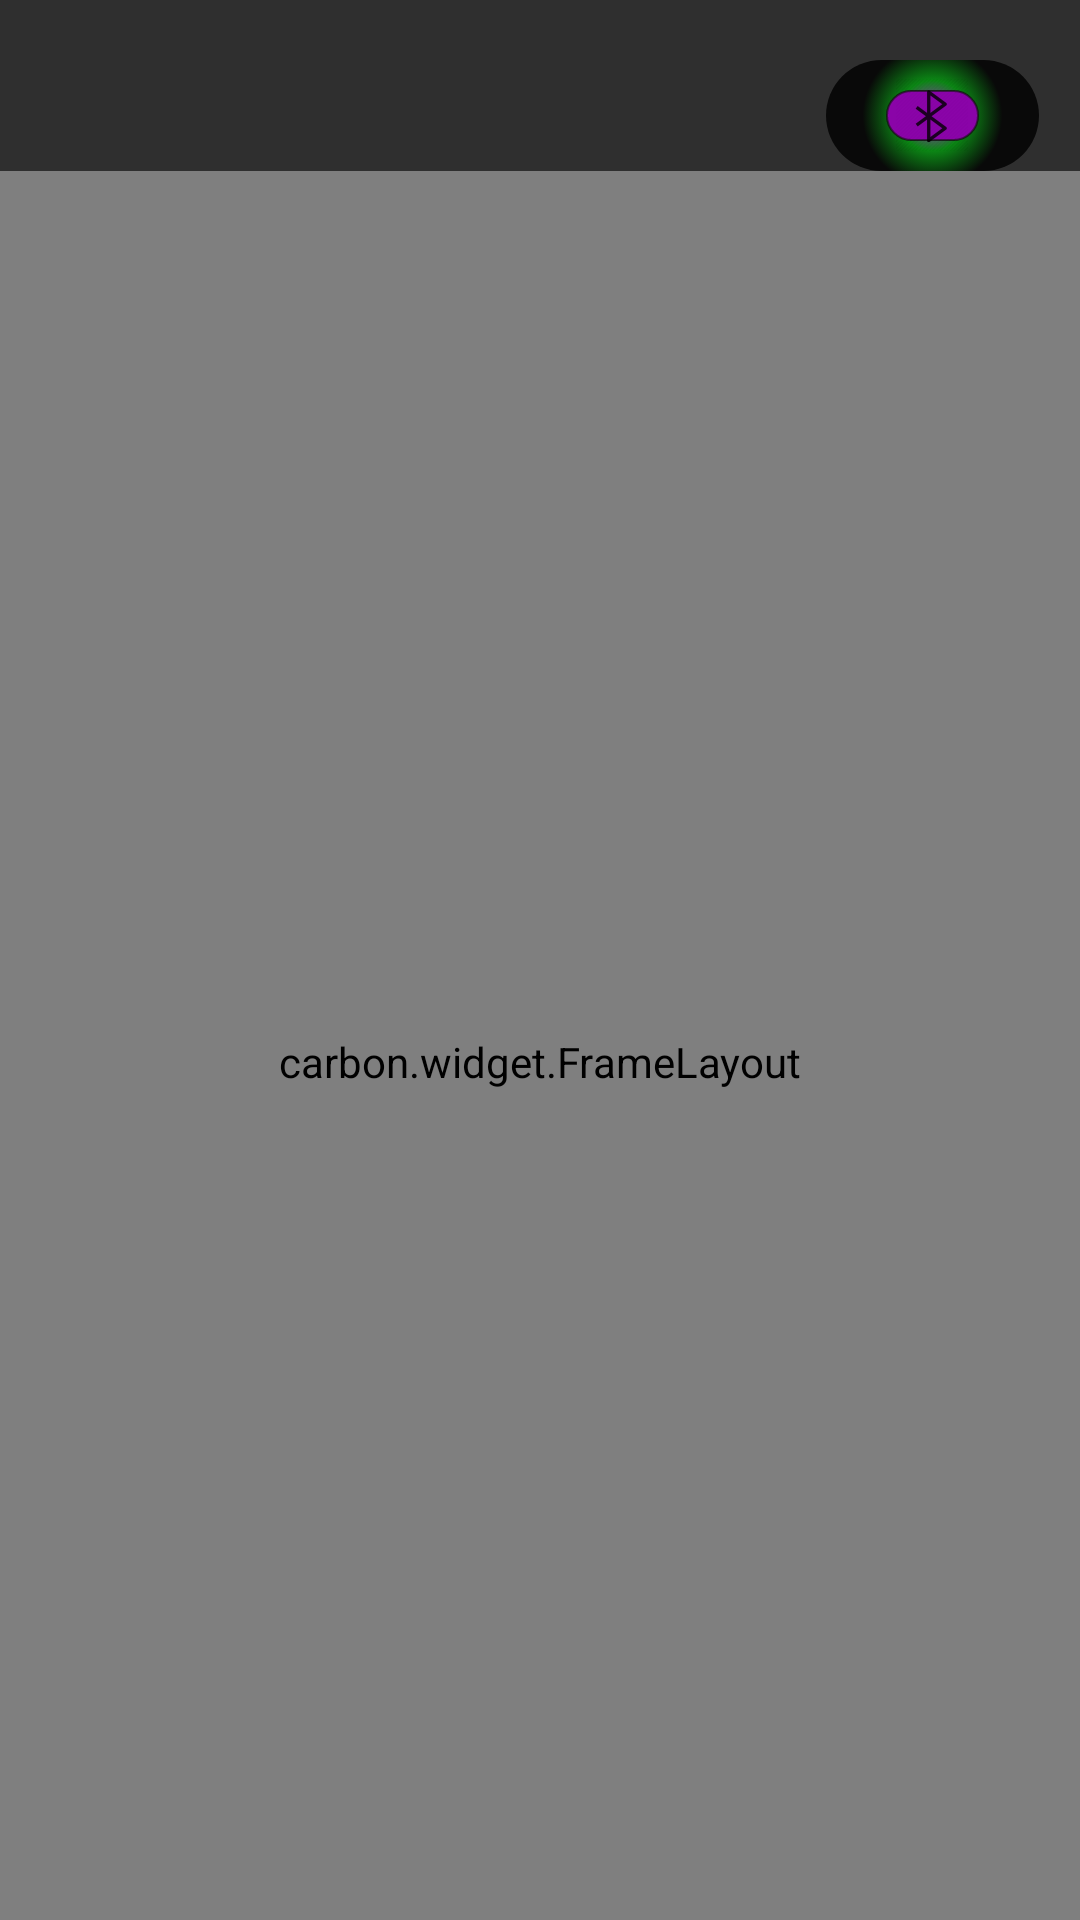

This screen was rendered from an Android layout file. Write that file and the resources it references.
<!-- AndroidManifest.xml: application theme Theme.LightConnect -->
<!-- res/layout/activity_main.xml -->
<?xml version="1.0" encoding="utf-8"?>
<androidx.constraintlayout.widget.ConstraintLayout xmlns:android="http://schemas.android.com/apk/res/android"
    xmlns:app="http://schemas.android.com/apk/res-auto"
    xmlns:tools="http://schemas.android.com/tools"
    android:layout_width="match_parent"
    android:layout_height="match_parent"
    android:background="#D0000000">

    <LinearLayout
        android:layout_width="match_parent"
        android:layout_height="match_parent"

        android:orientation="vertical"
        app:layout_constraintBottom_toBottomOf="parent"
        app:layout_constraintEnd_toEndOf="parent"
        app:layout_constraintHorizontal_bias="0.0"
        app:layout_constraintStart_toStartOf="parent"
        app:layout_constraintTop_toTopOf="parent"
        app:layout_constraintVertical_bias="1.0">

        <LinearLayout
            android:id="@+id/linearLayout"
            android:layout_width="match_parent"
            android:layout_height="wrap_content"
            android:layout_marginTop="20dp"
            android:orientation="horizontal"

            app:layout_constraintTop_toTopOf="parent">

            <Space
                android:layout_width="51dp"
                android:layout_height="match_parent"
                android:layout_weight="1" />

            <Spinner
                android:id="@+id/spinner1"
                android:layout_width="222dp"
                android:layout_height="37dp"
                android:background="@drawable/style_spinner2"

                android:spinnerMode="dropdown"

                 />


            <Space
                android:layout_width="75dp"
                android:layout_height="match_parent"
                android:layout_weight="1" />

            <ImageButton
                android:id="@+id/simpleImageButton"
                android:layout_width="71dp"
                android:layout_height="match_parent"

                android:background="@drawable/style_ble_spinner" />

            <Space
                android:layout_width="50dp"
                android:layout_height="match_parent"
                android:layout_weight="1" />



        </LinearLayout>

        <carbon.widget.FrameLayout
            android:layout_width="match_parent"
            android:id="@+id/framelay"
            android:layout_height="594dp"
            app:carbon_cornerRadius="50dp"
            app:carbon_insetColor="@color/transparent"
            app:carbon_elevationAmbientShadowColor="@color/purple_500"
            app:carbon_elevationShadowColor="@color/purple_500"
            app:carbon_strokeWidth="10dp"
            app:carbon_touchMargin="2dp"

            >

            <carbon.widget.RelativeLayout
                android:layout_width="match_parent"
                android:layout_height="579dp"
                android:layout_marginLeft="15dp"
                android:layout_marginTop="15dp"
                android:layout_marginRight="15dp"
                android:layout_marginBottom="20dp"
                android:background="@drawable/style_large_glow"




                >

                <ImageView
                    android:id="@+id/imageView"
                    android:layout_width="200dp"
                    android:layout_height="200dp"
                    android:layout_alignParentRight="true"

                    android:layout_centerHorizontal="true"
                    android:layout_marginStart="10dp"
                    android:layout_marginTop="10dp"
                    android:layout_marginEnd="10dp"
                    android:layout_marginBottom="10dp"
                    android:src="@drawable/colourwheel" />

                <LinearLayout
                    android:layout_width="155dp"
                    android:layout_height="213dp"
                    android:layout_alignStart="@id/imageView"
                    android:layout_alignParentLeft="true"
                    android:layout_marginEnd="17dp"
                    android:layout_toStartOf="@+id/imageView"
                    android:orientation="vertical">


                    <TextView
                        android:id="@+id/textView"
                        android:layout_width="match_parent"
                        android:layout_height="wrap_content"
                        android:layout_gravity="center_horizontal"
                        android:textAlignment="center"

                        android:layout_marginTop="40dp"
                        android:textColor="@color/white"
                        android:text="PRESETS" />

                    <Spinner
                        android:id="@+id/spinner2"
                        android:layout_width="match_parent"
                        android:layout_height="wrap_content"
                        android:background="@drawable/style_spinner2"
                        android:layout_margin="10dp"

                        android:spinnerMode="dropdown"
                        />


                </LinearLayout>

                <LinearLayout
                    android:layout_width="match_parent"
                    android:layout_height="250dp"
                    android:layout_below="@id/imageView"
                    android:layout_marginTop="10dp"
                    android:layout_alignParentBottom="true"
                    android:layout_alignParentLeft="true"
                    android:layout_alignParentRight="true"
                    android:orientation="vertical">

                    <View
                        android:layout_width="match_parent"
                        android:id="@+id/display_colors"
                        android:layout_height="50dp"
                        android:layout_marginBottom="10dp"
                        android:layout_marginLeft="5dp"
                        android:layout_marginRight="5dp"
                        />

                    <TextView
                        android:id="@+id/textView4"
                        android:layout_width="match_parent"
                        android:layout_height="wrap_content"
                        android:layout_marginLeft="15dp"
                        android:layout_marginRight="250dp"
                        android:textColor="#CCCBCB"
                        android:layout_marginBottom="5dp"
                        android:text="RED" />

                    <SeekBar
                        android:id="@+id/seekBar"

                        android:layout_width="match_parent"
                        android:layout_height="wrap_content"
                        android:max="255"
                        android:layout_marginBottom="10dp"
                         />

                    <TextView
                        android:id="@+id/textView2"
                        android:layout_width="match_parent"
                        android:layout_height="wrap_content"
                        android:layout_marginLeft="15dp"
                        android:layout_marginRight="250dp"
                        android:textColor="#CCCBCB"
                        android:layout_marginBottom="5dp"
                        android:text="GREEN" />

                    <SeekBar
                        android:id="@+id/seekBar2"
                        android:layout_width="match_parent"
                        android:max="255"
                        android:layout_marginBottom="10dp"
                        android:layout_height="wrap_content" />

                    <TextView
                        android:id="@+id/textView3"
                        android:layout_width="match_parent"
                        android:layout_height="wrap_content"
                        android:layout_marginLeft="15dp"
                        android:layout_marginRight="250dp"
                        android:textColor="#CCCBCB"
                        android:layout_marginBottom="5dp"
                        android:text="BLUE" />

                    <SeekBar
                        android:id="@+id/seekBar3"

                        android:layout_width="match_parent"
                        android:layout_height="wrap_content"
                        android:max="255"
                        android:layout_marginBottom="30dp"
                        />
                    <TextView
                        android:id="@+id/textView5"
                        android:layout_width="match_parent"
                        android:layout_height="wrap_content"
                        android:layout_marginLeft="15dp"
                        android:layout_marginRight="250dp"
                        android:textColor="#CCCBCB"
                        android:layout_marginBottom="5dp"
                        android:text="BRIGHTNESS" />

                    <SeekBar
                        android:id="@+id/seekBar4"

                        android:layout_width="match_parent"
                        android:layout_height="wrap_content"
                        android:max="255"
                        android:layout_marginBottom="20dp"
                        />


                </LinearLayout>




            </carbon.widget.RelativeLayout>
        </carbon.widget.FrameLayout>


        <LinearLayout
            android:layout_width="match_parent"
            android:layout_height="match_parent"
            android:layout_marginTop="10dp"
            android:orientation="horizontal">

            <Space
                android:layout_width="30dp"
                android:layout_height="match_parent"
                android:layout_weight="1" />

            <Button
                android:id="@+id/button3"
                android:layout_width="105dp"
                android:layout_height="wrap_content"
                android:layout_weight="1"
                android:backgroundTint="@color/main"
                android:text="Apply" />

            <Space
                android:layout_width="15dp"
                android:layout_height="68dp"
                android:layout_gravity="center"
                android:layout_weight="1" />

            <Button
                android:id="@+id/button4"
                android:layout_width="wrap_content"
                android:layout_height="wrap_content"
                android:layout_weight="1"
                android:backgroundTint="@color/main"

                android:text="Save" />

            <Space
                android:layout_width="30dp"
                android:layout_height="match_parent"
                android:layout_weight="1" />
        </LinearLayout>




    </LinearLayout>
</androidx.constraintlayout.widget.ConstraintLayout>
<!-- resources referenced by this layout -->
<resources>
  <color name="purple_500">#FF6200EE</color>
  <color name="white">#FFFFFFFF</color>
  <!-- drawable style_ble_spinner (drawable) -->
  <?xml version="1.0" encoding="utf-8"?>
  <selector xmlns:android="http://schemas.android.com/apk/res/android">
      <item>
          <layer-list>
  
              <item android:drawable="@drawable/style_ble_spinner1">
  
              </item>
              <item android:left="20dp" android:right="20dp" android:top="10dp" android:bottom="10dp">
                  <shape xmlns:android="http://schemas.android.com/apk/res/android" android:shape="rectangle">
  
                      <solid android:color="#8A04A8"/>
                      <corners android:radius="30dp"/>
                      <stroke android:width="0.5dp" android:color="#99151515"/>
  
                  </shape>
              </item>
  
              <item>
                  <bitmap android:src="@drawable/ic_ble" android:gravity="center" />
              </item>
  
  
          </layer-list>
      </item>
  </selector>
  <!-- drawable style_large_glow (drawable-xxhdpi) -->
  <?xml version="1.0" encoding="utf-8"?>
  <selector xmlns:android="http://schemas.android.com/apk/res/android">
      <item>
          <layer-list>
              <item>
                  <shape android:shape="rectangle">
                      <solid android:color="@color/transparent"/>
                      <corners android:radius="20dp"/>
                      <size android:width="300dp" android:height="645dp"/>
  
  
                  </shape>
              </item>
  
              <item>
                  <shape android:shape="rectangle">
  
                      <corners android:radius="20dp"/>
                      <stroke android:width="2dp" android:color="#D3151515"/>
                  </shape>
              </item>
  
              <item android:bottom="1dp" android:top="1dp" android:right="1dp" android:left="1dp">
                  <shape android:shape="rectangle">
                      <gradient
                          android:angle="90"
                          android:centerX="50%"
                          android:centerColor="#8C8A04A8"
                          android:startColor="#8A04A8"
                          android:endColor="@color/transparent"
                          android:type="linear"
                          />
                      <corners android:radius="20dp"/>
  
                  </shape>
              </item>
  
  
          </layer-list>
      </item>
  
  </selector>
  <!-- drawable style_spinner2 (drawable) -->
  <?xml version="1.0" encoding="utf-8"?>
  <selector xmlns:android="http://schemas.android.com/apk/res/android">
      <item>
          <layer-list>
              <item>
                  <shape android:shape="rectangle">
                      <solid android:color="#8A04A8"/>
                      <corners android:radius="10dp"/>
                      <padding android:right="10dp"/>
                      <stroke android:width="0.5dp" android:color="#D3151515"/>
                  </shape>
              </item>
              <item>
                  <bitmap android:src="@drawable/ic_spinner_drop" android:gravity="center|end"/>
  
              </item>
  
          </layer-list>
      </item>
  </selector>
  <style name="Theme.LightConnect" parent="Theme.MaterialComponents.DayNight.DarkActionBar">
          
          <item name="colorPrimary">@color/purple_500</item>
          <item name="colorPrimaryVariant">@color/purple_700</item>
          <item name="colorOnPrimary">@color/white</item>
          
          <item name="colorSecondary">@color/teal_200</item>
          <item name="colorSecondaryVariant">@color/teal_700</item>
          <item name="colorOnSecondary">@color/black</item>
          
          <item name="android:statusBarColor" tools:targetApi="l">?attr/colorPrimaryVariant</item>
          
      </style>
  <color name="purple_700">#FF3700B3</color>
  <color name="teal_200">#FF03DAC5</color>
  <color name="teal_700">#FF018786</color>
  <color name="black">#FF000000</color>
</resources>
